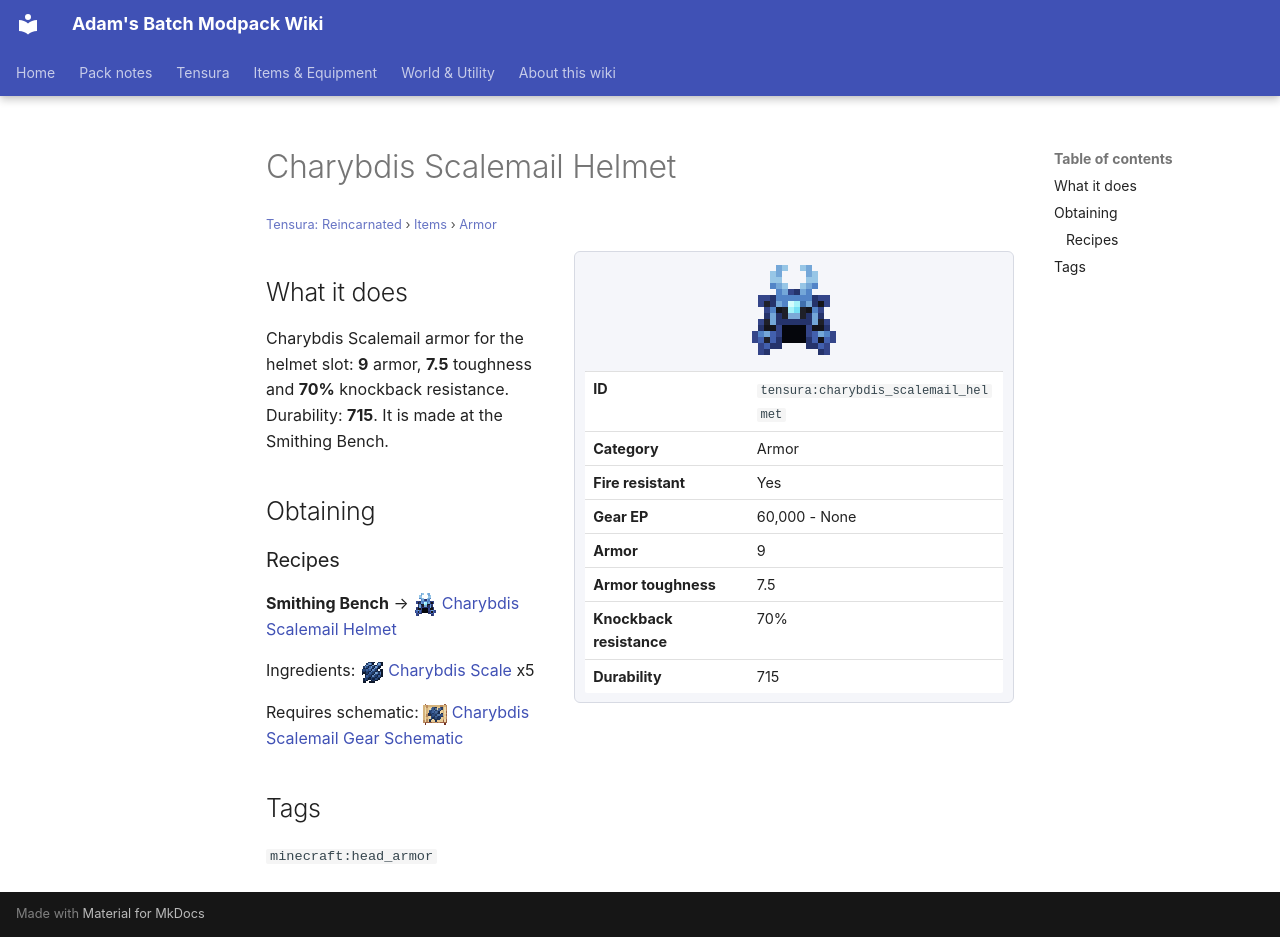

repository: Proteus-Nell/Adams-Batch-MC-Modpack-Wiki · page: tensura-reincarnated/items/armor/charybdis-scalemail-helmet/index.html · generator: mkdocs

# Charybdis Scalemail Helmet

<small>[Tensura: Reincarnated](../../index.md) &rsaquo; [Items](../index.md) &rsaquo; [Armor](index.md)</small>

<div class="infobox" markdown>

![Charybdis Scalemail Helmet](../../../assets/icons/tensura/item/charybdis_scalemail_helmet.png)

| | |
|---|---|
| **ID** | `tensura:charybdis_scalemail_helmet` |
| **Category** | Armor |
| **Fire resistant** | Yes |
| **Gear EP** | 60,000 - None |
| **Armor** | 9 |
| **Armor toughness** | 7.5 |
| **Knockback resistance** | 70% |
| **Durability** | 715 |

</div>

## What it does

Charybdis Scalemail armor for the helmet slot: **9** armor, **7.5** toughness and **70%** knockback resistance. Durability: **715**. It is made at the Smithing Bench.

## Obtaining

### Recipes

**Smithing Bench** &rarr; ![](../../../assets/icons/tensura/item/charybdis_scalemail_helmet.png) [Charybdis Scalemail Helmet](charybdis-scalemail-helmet.md)

Ingredients: ![](../../../assets/icons/tensura/item/charybdis_scale.png) [Charybdis Scale](../materials/charybdis-scale.md) x5

Requires schematic: ![](../../../assets/icons/tensura/item/charybdis_scalemail_gear_schematic.png) [Charybdis Scalemail Gear Schematic](../schematics/charybdis-scalemail-gear-schematic.md)

## Tags

`minecraft:head_armor`
